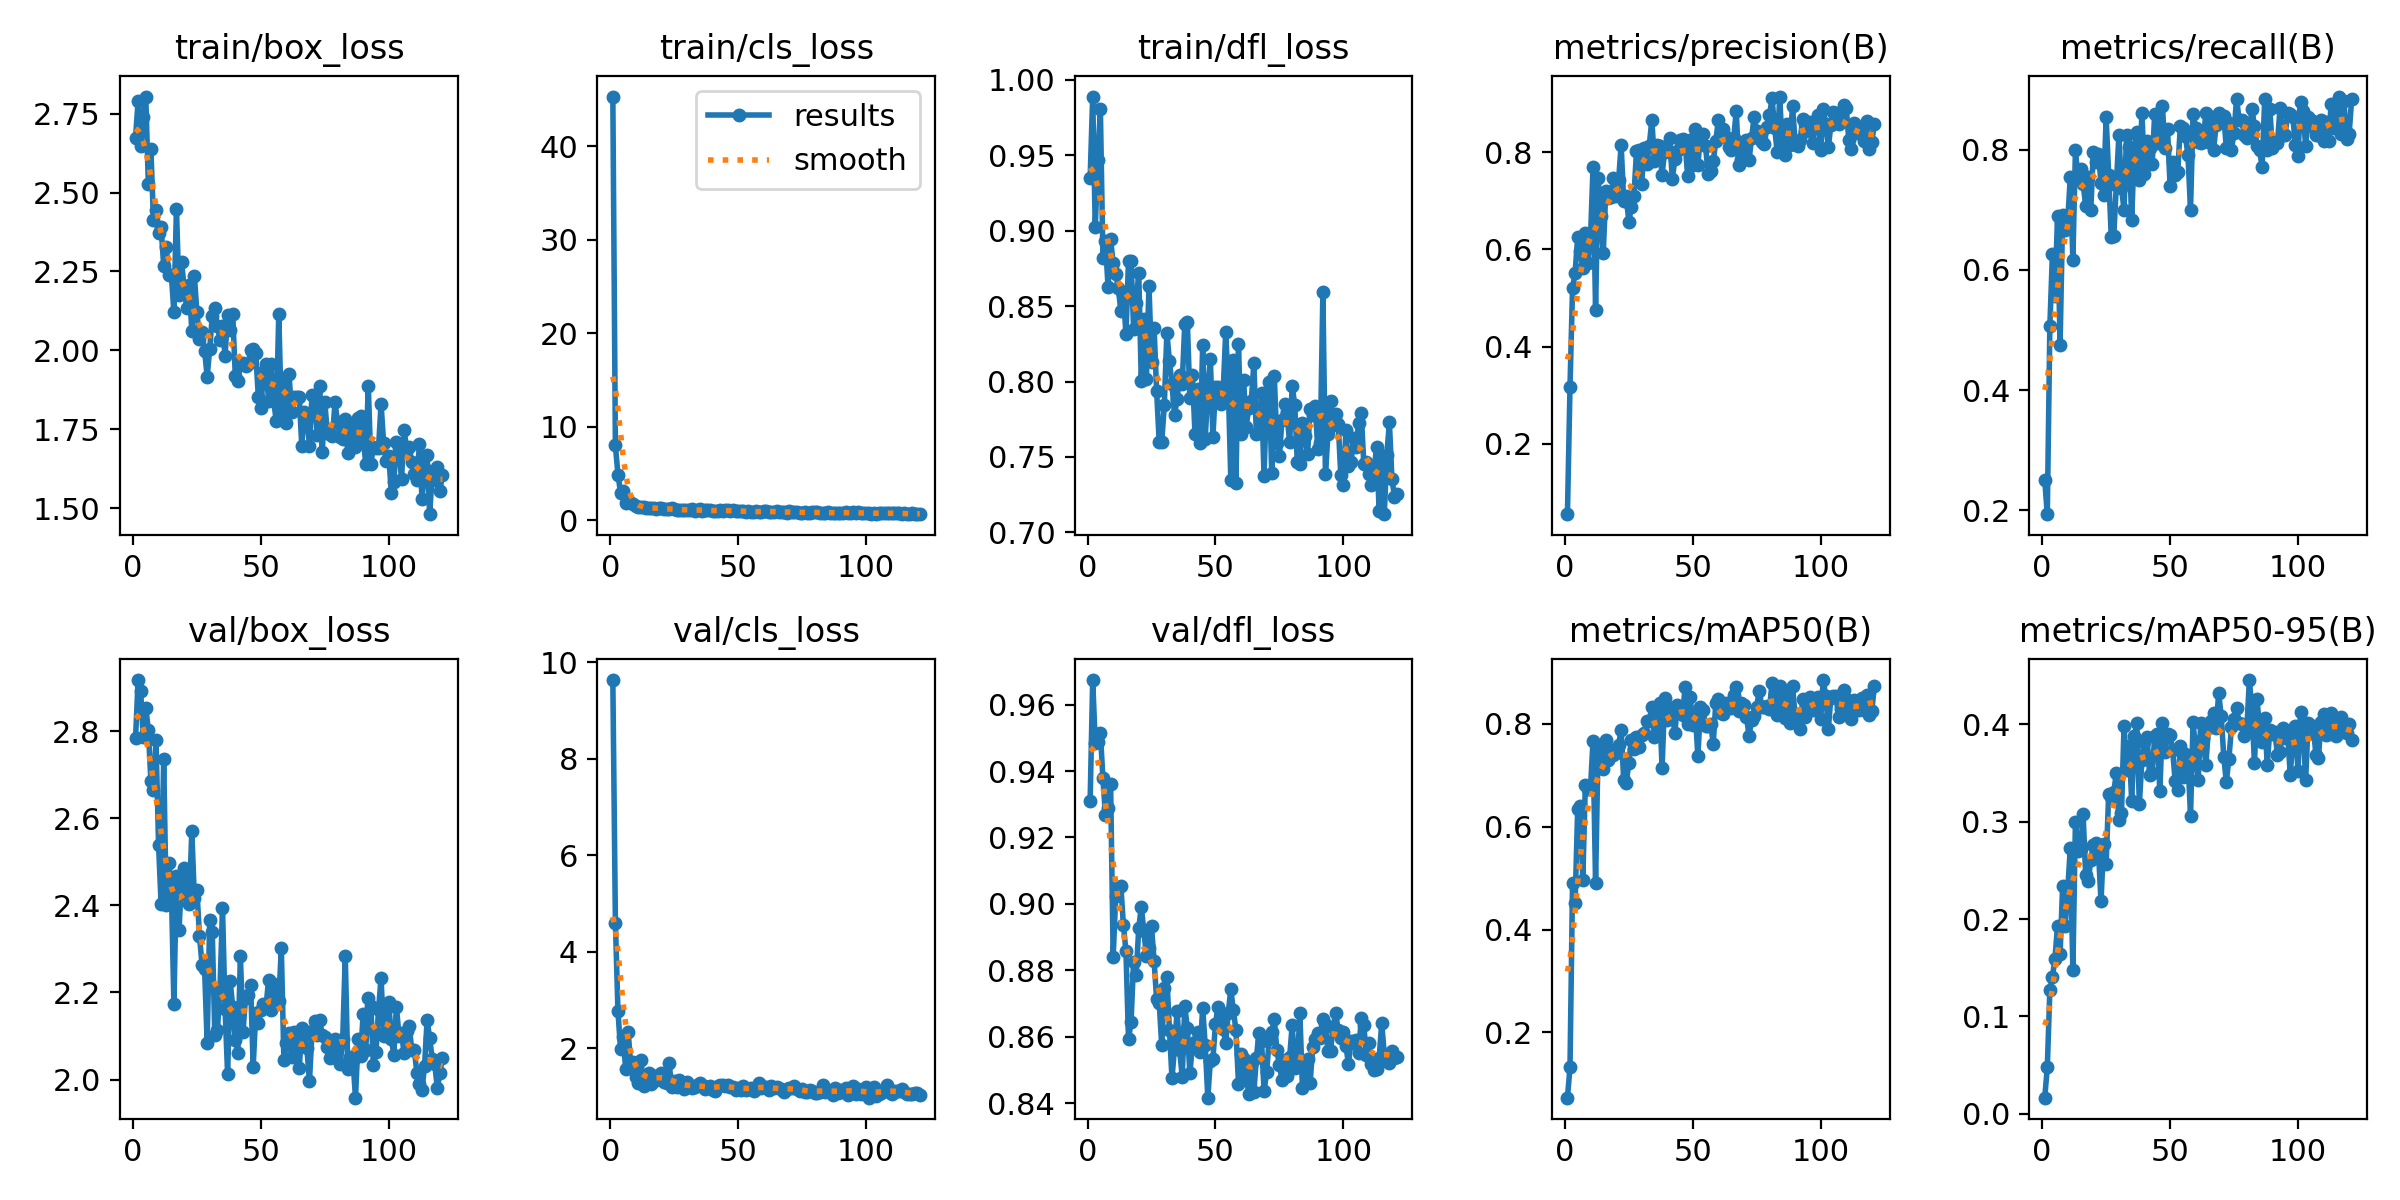

Source data for this figure (header and first rows):
epoch, time, train/box_loss, train/cls_loss, train/dfl_loss, metrics/precision(B), metrics/recall(B), metrics/mAP50(B), metrics/mAP50-95(B), val/box_loss, val/cls_loss, val/dfl_loss, lr/pg0, lr/pg1, lr/pg2
1, 23.25, 2.674, 45.29, 0.935, 0.05474, 0.25, 0.07297, 0.01667, 2.783, 9.63, 0.9311, 0.0005528, 0.0005528, 0.0005528
2, 49.8, 2.79, 7.999, 0.989, 0.3175, 0.1935, 0.1317, 0.04766, 2.917, 4.601, 0.9674, 0.001101, 0.001101, 0.001101
3, 76.97, 2.648, 4.883, 0.9023, 0.5203, 0.5059, 0.4907, 0.1273, 2.893, 2.765, 0.9484, 0.001642, 0.001642, 0.001642
4, 106.9, 2.74, 2.972, 0.9467, 0.552, 0.6264, 0.4514, 0.1404, 2.786, 1.988, 0.9489, 0.001634, 0.001634, 0.001634
5, 134.4, 2.804, 3.115, 0.9809, 0.625, 0.5572, 0.6342, 0.1595, 2.854, 2.238, 0.9515, 0.001623, 0.001623, 0.001623
6, 161.1, 2.528, 1.799, 0.8819, 0.5963, 0.6891, 0.6409, 0.1929, 2.803, 1.575, 0.9378, 0.001612, 0.001612, 0.001612
7, 189.3, 2.639, 2.07, 0.893, 0.5623, 0.475, 0.4957, 0.1639, 2.686, 2.329, 0.9266, 0.001601, 0.001601, 0.001601
8, 218.6, 2.414, 1.863, 0.8625, 0.6334, 0.6909, 0.6816, 0.2344, 2.666, 1.653, 0.9288, 0.00159, 0.00159, 0.00159
9, 242, 2.443, 1.713, 0.8945, 0.5715, 0.6656, 0.6732, 0.1928, 2.779, 1.716, 0.9361, 0.001579, 0.001579, 0.001579
10, 261.9, 2.373, 1.532, 0.8783, 0.6203, 0.6818, 0.6738, 0.2305, 2.539, 1.395, 0.884, 0.001568, 0.001568, 0.001568
11, 281.8, 2.39, 1.415, 0.8713, 0.7688, 0.7552, 0.7668, 0.2732, 2.402, 1.286, 0.9022, 0.001557, 0.001557, 0.001557
12, 302, 2.268, 1.405, 0.8623, 0.4757, 0.6159, 0.4899, 0.1479, 2.737, 1.75, 0.9049, 0.001546, 0.001546, 0.001546
13, 321.9, 2.328, 1.464, 0.8467, 0.7481, 0.7985, 0.7586, 0.3, 2.4, 1.221, 0.9055, 0.001535, 0.001535, 0.001535
14, 342.4, 2.239, 1.333, 0.8583, 0.6697, 0.7517, 0.7453, 0.2699, 2.497, 1.324, 0.8937, 0.001524, 0.001524, 0.001524
15, 362.3, 2.24, 1.348, 0.8312, 0.5916, 0.7682, 0.7122, 0.2721, 2.441, 1.487, 0.8858, 0.001513, 0.001513, 0.001513
16, 382.6, 2.121, 1.263, 0.8801, 0.7206, 0.7432, 0.768, 0.3074, 2.173, 1.259, 0.8592, 0.001502, 0.001502, 0.001502
17, 403.2, 2.449, 1.342, 0.88, 0.7052, 0.7066, 0.7298, 0.2457, 2.468, 1.321, 0.8646, 0.001491, 0.001491, 0.001491
18, 423, 2.175, 1.245, 0.835, 0.7085, 0.7546, 0.7492, 0.2392, 2.344, 1.427, 0.8826, 0.00148, 0.00148, 0.00148
19, 442.7, 2.279, 1.282, 0.852, 0.7478, 0.6987, 0.7396, 0.2606, 2.461, 1.441, 0.8786, 0.001469, 0.001469, 0.001469
20, 462.3, 2.201, 1.332, 0.8723, 0.7092, 0.7966, 0.744, 0.2763, 2.485, 1.483, 0.8926, 0.001458, 0.001458, 0.001458
21, 482, 2.135, 1.188, 0.8002, 0.7421, 0.7797, 0.7588, 0.2778, 2.423, 1.305, 0.8991, 0.001447, 0.001447, 0.001447
22, 501.5, 2.208, 1.204, 0.8412, 0.815, 0.7933, 0.7882, 0.2696, 2.403, 1.27, 0.8919, 0.001436, 0.001436, 0.001436
23, 521, 2.061, 1.244, 0.8018, 0.6987, 0.7442, 0.6911, 0.2181, 2.57, 1.697, 0.8844, 0.001425, 0.001425, 0.001425
24, 540.9, 2.236, 1.282, 0.8636, 0.7105, 0.725, 0.6858, 0.2767, 2.416, 1.185, 0.8868, 0.001414, 0.001414, 0.001414
25, 560.5, 2.121, 1.209, 0.8127, 0.6565, 0.8538, 0.7232, 0.257, 2.435, 1.325, 0.8932, 0.001403, 0.001403, 0.001403
26, 580, 2.035, 1.115, 0.8357, 0.688, 0.7584, 0.7683, 0.3282, 2.33, 1.2, 0.8829, 0.001392, 0.001392, 0.001392
27, 599.9, 2.057, 1.119, 0.7936, 0.7104, 0.6547, 0.7514, 0.3251, 2.264, 1.333, 0.8712, 0.001381, 0.001381, 0.001381
28, 619.4, 1.999, 1.104, 0.7599, 0.8021, 0.657, 0.7739, 0.3307, 2.254, 1.193, 0.8702, 0.00137, 0.00137, 0.00137
29, 639.5, 1.916, 1.091, 0.7599, 0.8053, 0.7417, 0.7553, 0.3502, 2.085, 1.158, 0.8574, 0.001359, 0.001359, 0.001359
30, 664.8, 2.006, 1.098, 0.7844, 0.7345, 0.825, 0.778, 0.3014, 2.367, 1.306, 0.8747, 0.001348, 0.001348, 0.001348
31, 689.1, 2.108, 1.118, 0.8324, 0.8086, 0.7364, 0.7812, 0.3088, 2.339, 1.206, 0.8778, 0.001337, 0.001337, 0.001337
32, 714.6, 2.133, 1.193, 0.8137, 0.7755, 0.7002, 0.8061, 0.3982, 2.102, 1.178, 0.8621, 0.001326, 0.001326, 0.001326
33, 740.5, 2.079, 1.037, 0.7981, 0.8139, 0.825, 0.8053, 0.3528, 2.113, 1.204, 0.8475, 0.001315, 0.001315, 0.001315
34, 765.1, 2.034, 1.085, 0.7781, 0.8671, 0.8045, 0.8331, 0.3773, 2.206, 1.233, 0.8566, 0.001304, 0.001304, 0.001304
35, 789.9, 2.076, 1.166, 0.7882, 0.7813, 0.6832, 0.7744, 0.3213, 2.394, 1.27, 0.8677, 0.001293, 0.001293, 0.001293
36, 815, 1.982, 1.039, 0.804, 0.8148, 0.8023, 0.813, 0.3876, 2.162, 1.239, 0.8559, 0.001282, 0.001282, 0.001282
37, 839.9, 2.113, 1.053, 0.7986, 0.8138, 0.8299, 0.8411, 0.4009, 2.012, 1.146, 0.848, 0.001271, 0.001271, 0.001271
38, 865.1, 2.063, 1.085, 0.8383, 0.7539, 0.75, 0.7133, 0.3183, 2.226, 1.194, 0.8692, 0.00126, 0.00126, 0.00126
39, 889.9, 2.115, 1.064, 0.8397, 0.8016, 0.8614, 0.8499, 0.3637, 2.167, 1.223, 0.8628, 0.001249, 0.001249, 0.001249
40, 914.9, 1.92, 1.038, 0.7893, 0.8022, 0.7591, 0.8071, 0.3818, 2.091, 1.141, 0.849, 0.001238, 0.001238, 0.001238
41, 939.7, 1.903, 1.017, 0.8043, 0.8295, 0.8143, 0.8311, 0.3874, 2.061, 1.101, 0.8577, 0.001227, 0.001227, 0.001227
42, 961.2, 1.956, 1.004, 0.7651, 0.7443, 0.8023, 0.8202, 0.3478, 2.283, 1.221, 0.8583, 0.001216, 0.001216, 0.001216
43, 980.9, 1.96, 1.067, 0.7947, 0.7867, 0.7755, 0.7828, 0.3497, 2.108, 1.239, 0.8615, 0.001205, 0.001205, 0.001205
44, 1001, 1.95, 0.9898, 0.7591, 0.8033, 0.8599, 0.8367, 0.3874, 2.188, 1.23, 0.8554, 0.001194, 0.001194, 0.001194
45, 1021, 1.956, 1.076, 0.8239, 0.8256, 0.811, 0.8265, 0.3902, 2.195, 1.216, 0.8687, 0.001183, 0.001183, 0.001183
46, 1040, 2.002, 1.06, 0.762, 0.827, 0.825, 0.8167, 0.3312, 2.217, 1.233, 0.8574, 0.001172, 0.001172, 0.001172
47, 1060, 2.006, 1.04, 0.7947, 0.8194, 0.8727, 0.8709, 0.4012, 2.03, 1.185, 0.8417, 0.001161, 0.001161, 0.001161
48, 1080, 1.993, 1.059, 0.8151, 0.7513, 0.8023, 0.7991, 0.3715, 2.154, 1.196, 0.8526, 0.00115, 0.00115, 0.00115
49, 1100, 1.853, 0.9927, 0.763, 0.8243, 0.835, 0.8521, 0.3901, 2.129, 1.141, 0.8533, 0.001139, 0.001139, 0.001139
50, 1119, 1.818, 0.9693, 0.7964, 0.7742, 0.7399, 0.7975, 0.3894, 2.16, 1.168, 0.8639, 0.001128, 0.001128, 0.001128
51, 1139, 1.931, 0.9954, 0.7966, 0.8488, 0.7786, 0.8196, 0.3736, 2.174, 1.127, 0.8691, 0.001117, 0.001117, 0.001117
52, 1159, 1.957, 1.042, 0.785, 0.7738, 0.7584, 0.737, 0.3413, 2.166, 1.224, 0.8658, 0.001106, 0.001106, 0.001106
53, 1182, 1.84, 0.8716, 0.7928, 0.8336, 0.7625, 0.8327, 0.3322, 2.228, 1.136, 0.8623, 0.001095, 0.001095, 0.001095
54, 1204, 1.957, 0.9942, 0.8328, 0.8384, 0.8386, 0.8266, 0.3776, 2.161, 1.143, 0.8582, 0.001084, 0.001084, 0.001084
55, 1226, 1.842, 0.896, 0.7979, 0.8135, 0.8364, 0.7967, 0.3461, 2.219, 1.167, 0.8672, 0.001073, 0.001073, 0.001073
56, 1249, 1.776, 0.8879, 0.7349, 0.7544, 0.822, 0.7952, 0.3692, 2.182, 1.118, 0.8743, 0.001062, 0.001062, 0.001062
57, 1271, 2.114, 0.96, 0.8142, 0.7609, 0.7909, 0.8005, 0.364, 2.18, 1.172, 0.8679, 0.001051, 0.001051, 0.001051
58, 1293, 1.799, 0.8606, 0.7328, 0.7812, 0.6994, 0.7611, 0.3062, 2.302, 1.272, 0.8621, 0.00104, 0.00104, 0.00104
59, 1316, 1.902, 0.9247, 0.8248, 0.8225, 0.8593, 0.84, 0.4026, 2.046, 1.18, 0.8459, 0.001029, 0.001029, 0.001029
60, 1338, 1.769, 0.971, 0.7653, 0.8669, 0.8364, 0.8483, 0.3717, 2.084, 1.194, 0.8549, 0.001018, 0.001018, 0.001018
... 61 more rows
